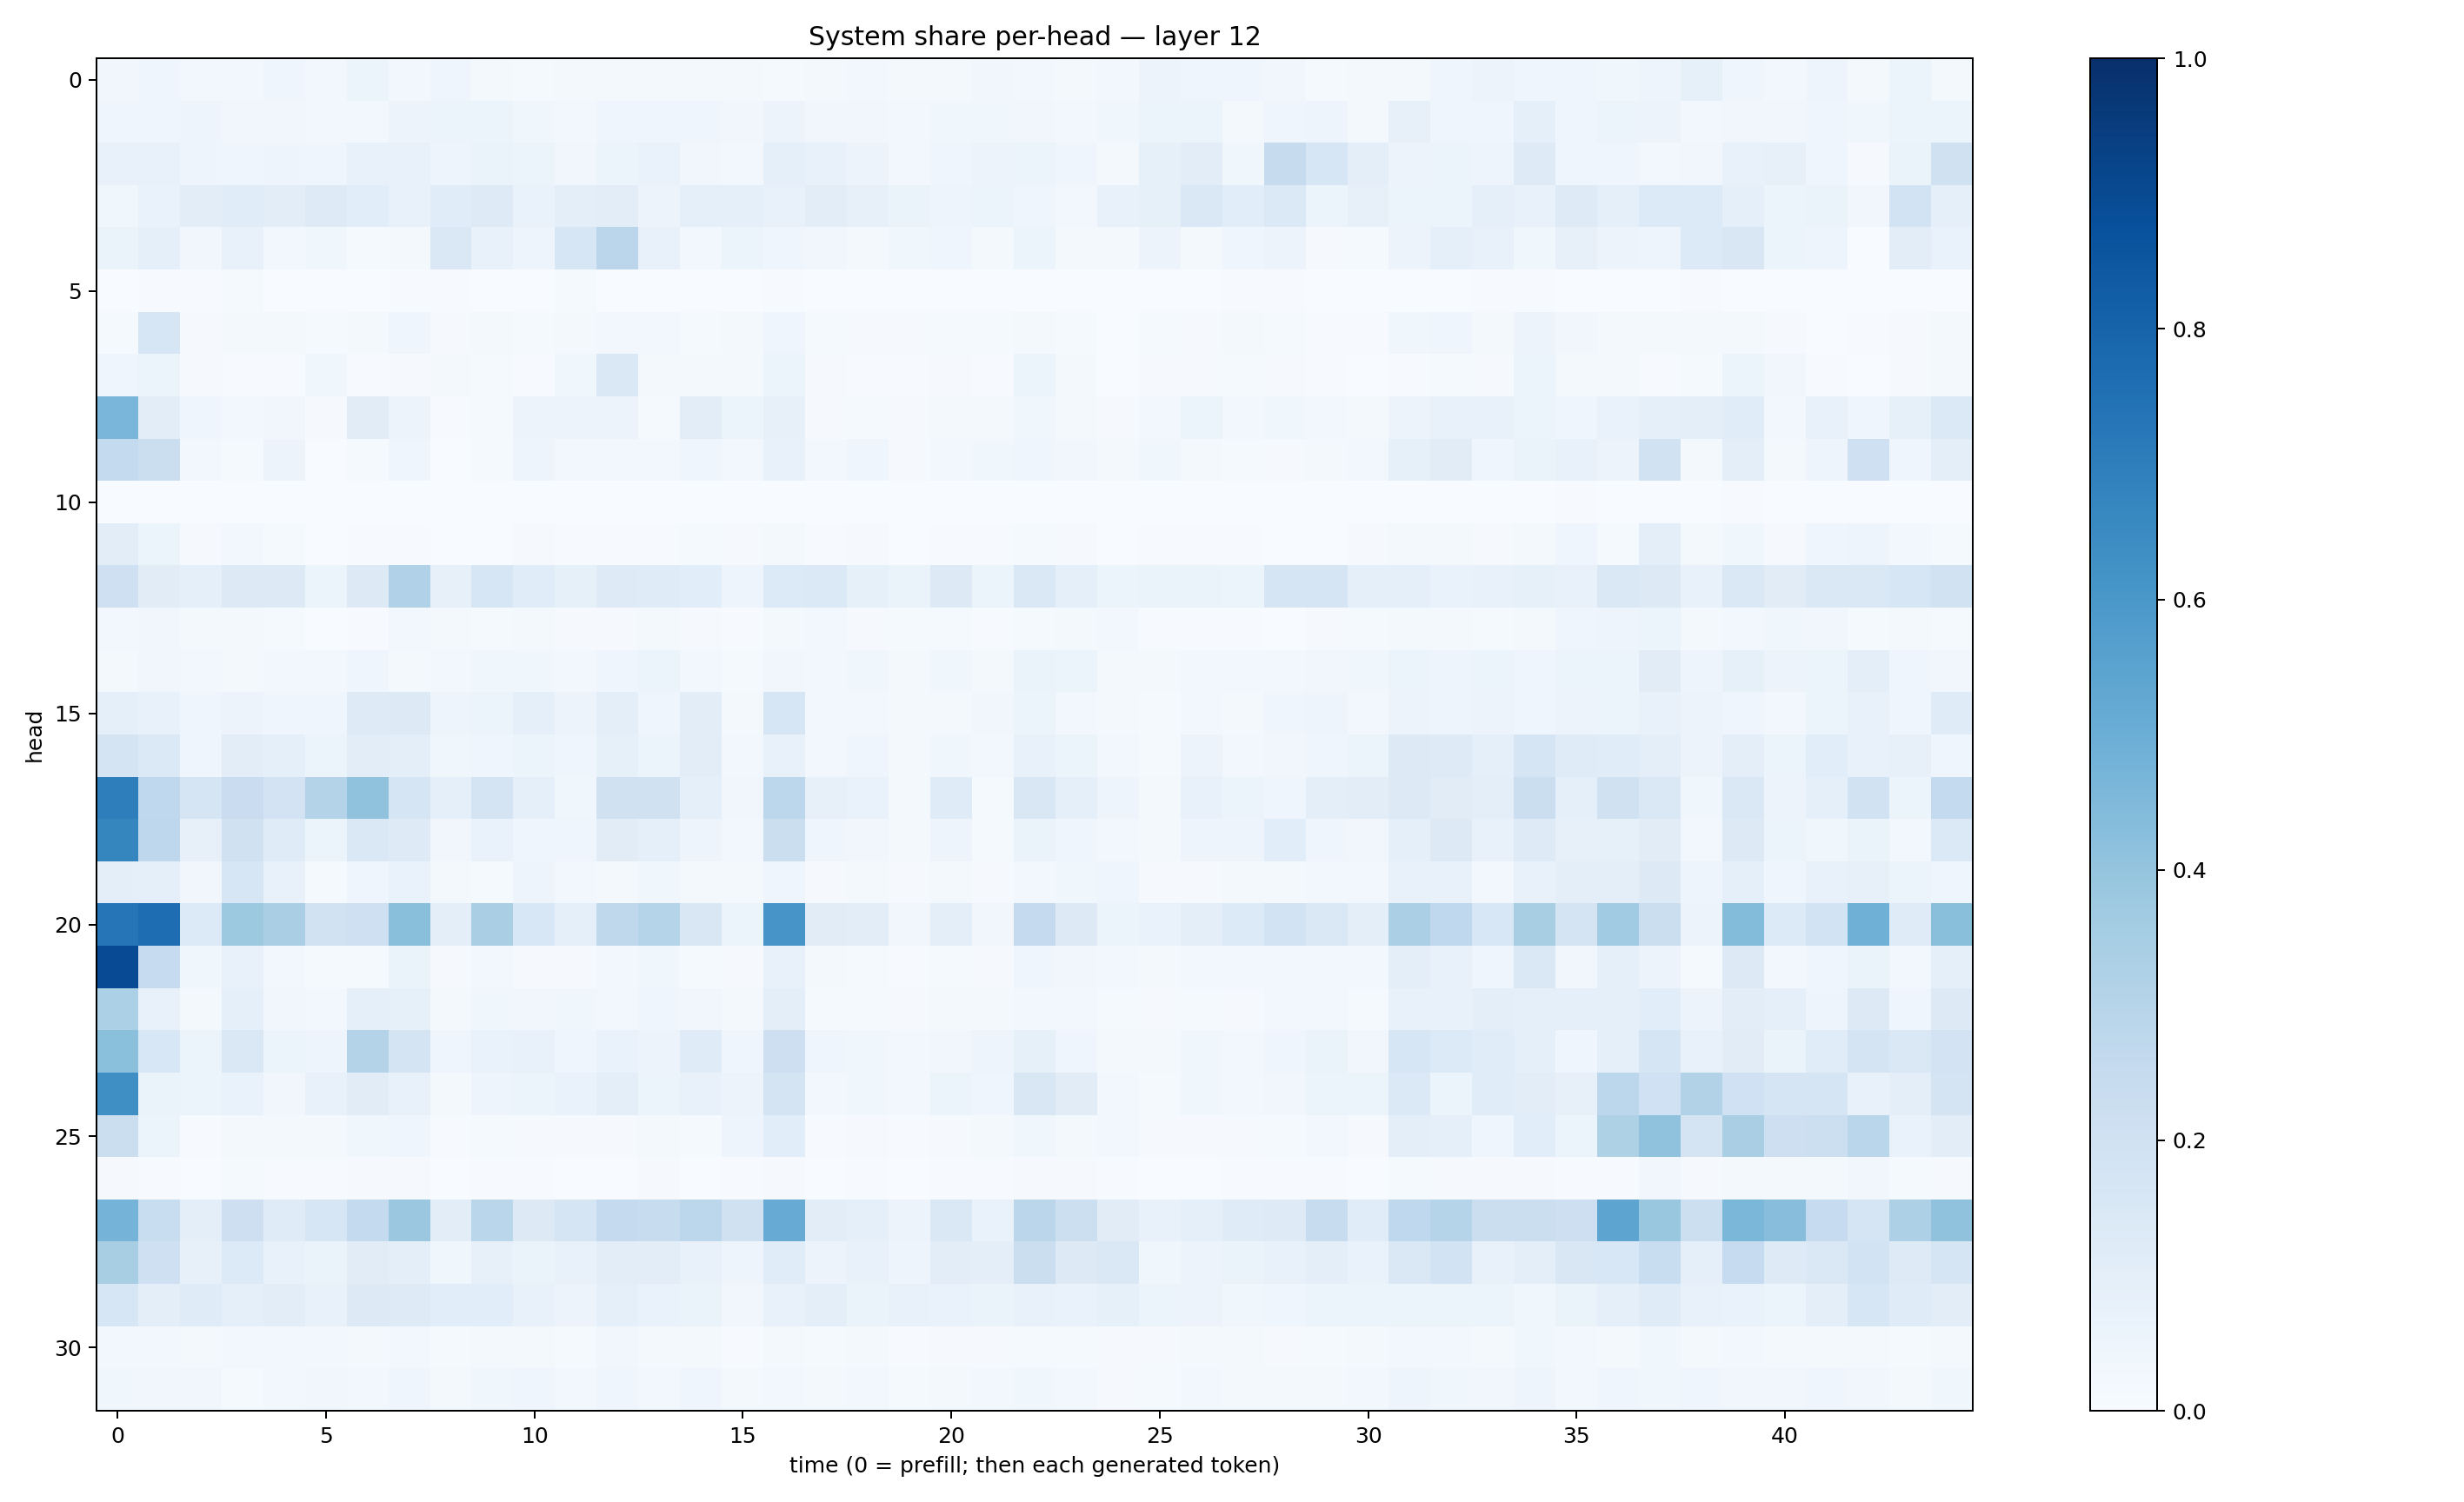

The table this chart was drawn from, first rows:
0.031720977, 0.04142529, 0.028880604, 0.025684463, 0.045699336, 0.030642726, 0.051001657, 0.02912763, 0.04460477, 0.023108546, 0.014026301, 0.015875023, 0.018307187, 0.018383853, 0.018878093, 0.015853183, 0.014572137, 0.018538509, 0.026851058, 0.018897058, 0.019749694, 0.034029678, 0.02373654, 0.017383732
0.04615, 0.04064, 0.0472, 0.03391, 0.03178, 0.02789, 0.02885, 0.05713, 0.05981, 0.06158, 0.03841, 0.0283, 0.0451, 0.04183, 0.04662, 0.03192, 0.05683, 0.03257, 0.03508, 0.02617, 0.03768, 0.03799, 0.03505, 0.02983
0.07509, 0.07067, 0.04795, 0.03953, 0.0486, 0.04543, 0.07228, 0.07385, 0.04688, 0.06278, 0.05192, 0.03361, 0.06197, 0.06996, 0.03489, 0.02539, 0.09336, 0.07094, 0.05826, 0.02458, 0.04196, 0.05742, 0.06183, 0.04416
0.0388, 0.06951, 0.1043, 0.1149, 0.1043, 0.1248, 0.1074, 0.07491, 0.1135, 0.1233, 0.06988, 0.09536, 0.1045, 0.05646, 0.08803, 0.09172, 0.07794, 0.1018, 0.0818, 0.06301, 0.04866, 0.05274, 0.0394, 0.03068
0.06632, 0.09373, 0.0326, 0.07513, 0.02783, 0.03563, 0.0151, 0.02166, 0.1411, 0.07302, 0.05053, 0.1569, 0.2841, 0.07521, 0.02789, 0.05877, 0.04406, 0.03151, 0.01739, 0.03677, 0.04152, 0.01823, 0.05461, 0.01961
0.0005011, 0.003974, 0.006581, 0.01443, 0.002012, 0.003813, 0.0007484, 0.006023, 0.006202, 0.001715, 0.002134, 0.01552, 0.001996, 0.003551, 0.000828, 0.002927, 0.005681, 0.003394, 0.0006922, 0.0009386, 0.000599, 0.001961, 0.0002165, 0.0002148
0.01524, 0.1637, 0.01129, 0.01864, 0.01731, 0.01202, 0.01994, 0.04153, 0.01062, 0.01603, 0.01197, 0.02253, 0.02765, 0.02766, 0.01494, 0.01831, 0.0431, 0.01383, 0.009995, 0.009151, 0.01529, 0.01284, 0.0165, 0.01224
0.04582, 0.05102, 0.01019, 0.006063, 0.007448, 0.03613, 0.006791, 0.008231, 0.01622, 0.01399, 0.006477, 0.03589, 0.1467, 0.02337, 0.02291, 0.01603, 0.05921, 0.009749, 0.00578, 0.005022, 0.01139, 0.006779, 0.05162, 0.01812
0.463, 0.1032, 0.04297, 0.02584, 0.03422, 0.01165, 0.1118, 0.05764, 0.005967, 0.01245, 0.05714, 0.05778, 0.05857, 0.01507, 0.105, 0.05081, 0.07907, 0.0111, 0.0149, 0.00811, 0.01675, 0.01825, 0.0364, 0.01915
0.2561, 0.2206, 0.02613, 0.01297, 0.05795, 0.003381, 0.01259, 0.03918, 0.003591, 0.01531, 0.04729, 0.0295, 0.02796, 0.02717, 0.04171, 0.02466, 0.07408, 0.03045, 0.04481, 0.01111, 0.02618, 0.03737, 0.04537, 0.03433
0.0009865, 0.0008049, 0.000325, 0.0006644, 0.0001463, 5.5465243e-05, 2.4030145e-05, 0.0002198, 9.728412e-05, 0.0001507, 0.0001407, 0.0001581, 0.0001809, 0.0004022, 0.0003347, 0.0001683, 0.0002841, 0.0001383, 0.0002192, 0.0003886, 0.0004187, 0.0001127, 0.0003125, 0.0005589
0.1027, 0.05363, 0.007833, 0.0293, 0.01405, 0.002026, 0.004952, 0.004113, 0.0006673, 0.001616, 0.009103, 0.005752, 0.00406, 0.005512, 0.01224, 0.01104, 0.01695, 0.007294, 0.008459, 0.002346, 0.005992, 0.005189, 0.01426, 0.01143
0.2064, 0.1119, 0.08729, 0.1286, 0.1323, 0.06247, 0.1305, 0.3176, 0.07996, 0.157, 0.116, 0.08317, 0.124, 0.1193, 0.1073, 0.04807, 0.1342, 0.1389, 0.08484, 0.06398, 0.1282, 0.05175, 0.1457, 0.09374
0.03076, 0.03384, 0.01846, 0.01781, 0.01311, 0.003533, 0.004906, 0.02766, 0.01711, 0.01378, 0.01955, 0.008891, 0.009991, 0.02291, 0.008027, 0.005061, 0.02118, 0.02434, 0.01114, 0.01197, 0.01334, 0.00775, 0.01538, 0.01699
0.02123, 0.03195, 0.02963, 0.01745, 0.02839, 0.02702, 0.03931, 0.01787, 0.02488, 0.0374, 0.03734, 0.02789, 0.04147, 0.05465, 0.0299, 0.01543, 0.03474, 0.02631, 0.03544, 0.01796, 0.03751, 0.02199, 0.06424, 0.05226
0.09273, 0.07624, 0.04212, 0.05674, 0.03968, 0.04686, 0.1213, 0.1284, 0.05066, 0.05966, 0.08916, 0.05731, 0.09623, 0.04401, 0.1046, 0.02079, 0.1597, 0.02487, 0.02687, 0.016, 0.02309, 0.03321, 0.06053, 0.02538
0.1741, 0.1404, 0.04626, 0.1051, 0.08761, 0.0527, 0.1038, 0.1006, 0.0369, 0.04497, 0.05419, 0.04094, 0.08247, 0.05357, 0.1033, 0.02963, 0.07178, 0.03032, 0.04451, 0.02236, 0.03718, 0.02732, 0.07542, 0.05088
0.6961, 0.2675, 0.1648, 0.2303, 0.1814, 0.3064, 0.4091, 0.1681, 0.0934, 0.1759, 0.08791, 0.03894, 0.1991, 0.1978, 0.08879, 0.0323, 0.281, 0.08065, 0.06952, 0.022, 0.1194, 0.01396, 0.1506, 0.0868
0.669, 0.2759, 0.08022, 0.1953, 0.1187, 0.06221, 0.145, 0.1234, 0.03413, 0.06807, 0.04539, 0.04426, 0.1103, 0.09297, 0.05045, 0.02381, 0.2228, 0.04327, 0.03377, 0.01967, 0.05016, 0.01534, 0.06524, 0.04134
0.09953, 0.08975, 0.03311, 0.1625, 0.07469, 0.01365, 0.04171, 0.06947, 0.022, 0.01204, 0.05066, 0.02803, 0.02196, 0.03528, 0.02336, 0.01758, 0.04272, 0.009173, 0.01594, 0.008977, 0.0168, 0.008651, 0.02647, 0.03849
0.73, 0.7651, 0.1342, 0.378, 0.3369, 0.1931, 0.2085, 0.4246, 0.09592, 0.3387, 0.1531, 0.09027, 0.2724, 0.2994, 0.152, 0.05093, 0.6063, 0.1133, 0.1051, 0.03305, 0.1004, 0.03446, 0.2531, 0.1295
0.8908, 0.2485, 0.03704, 0.07483, 0.03086, 0.01187, 0.01505, 0.06559, 0.01167, 0.02897, 0.008703, 0.008501, 0.02663, 0.03561, 0.01407, 0.009336, 0.07622, 0.01587, 0.01377, 0.004246, 0.01288, 0.009031, 0.03968, 0.03136
0.331, 0.0734, 0.02022, 0.08688, 0.03177, 0.02362, 0.08835, 0.08222, 0.01687, 0.03876, 0.03251, 0.03574, 0.02895, 0.04229, 0.03264, 0.02143, 0.09472, 0.01355, 0.01401, 0.008253, 0.01573, 0.01945, 0.03043, 0.02737
0.4194, 0.1553, 0.05411, 0.1416, 0.05967, 0.04791, 0.3074, 0.1728, 0.0413, 0.06654, 0.07259, 0.04536, 0.07019, 0.05723, 0.1202, 0.04211, 0.2138, 0.04215, 0.03895, 0.02587, 0.0331, 0.05029, 0.08234, 0.04285
0.6351, 0.0638, 0.05154, 0.07007, 0.03364, 0.0754, 0.1133, 0.07567, 0.01877, 0.04864, 0.05217, 0.06698, 0.09564, 0.05184, 0.0759, 0.05708, 0.1757, 0.02901, 0.03542, 0.02424, 0.05271, 0.04302, 0.1489, 0.1117
0.2244, 0.06099, 0.004623, 0.02305, 0.02026, 0.01681, 0.03811, 0.03998, 0.005738, 0.01191, 0.009519, 0.01062, 0.009682, 0.0225, 0.01346, 0.04723, 0.1071, 0.007158, 0.009572, 0.005894, 0.009462, 0.01762, 0.03646, 0.01982
0.009217, 0.00714, 0.003543, 0.01305, 0.006383, 0.004237, 0.01042, 0.008302, 0.00291, 0.005124, 0.004774, 0.003039, 0.00379, 0.009603, 0.002152, 0.004986, 0.009392, 0.003733, 0.005139, 0.002433, 0.004629, 0.004325, 0.008346, 0.009986
0.4745, 0.2333, 0.09757, 0.2118, 0.1196, 0.1596, 0.2565, 0.3824, 0.1041, 0.2881, 0.1259, 0.1717, 0.2527, 0.2376, 0.281, 0.1962, 0.5092, 0.1054, 0.09024, 0.05715, 0.1481, 0.06862, 0.2824, 0.2177
0.3424, 0.204, 0.07942, 0.1342, 0.07591, 0.0643, 0.1099, 0.09551, 0.03801, 0.07998, 0.06367, 0.07145, 0.1031, 0.1051, 0.07572, 0.04773, 0.1162, 0.05706, 0.07156, 0.05076, 0.1017, 0.09927, 0.2196, 0.1278
0.1636, 0.09411, 0.1188, 0.09101, 0.1038, 0.07282, 0.1267, 0.1213, 0.1059, 0.1059, 0.07343, 0.05562, 0.08872, 0.06722, 0.0654, 0.03318, 0.07624, 0.09434, 0.06583, 0.0728, 0.06775, 0.06342, 0.07357, 0.06823
0.02609, 0.02931, 0.02193, 0.02617, 0.02681, 0.02499, 0.01891, 0.02505, 0.01202, 0.02332, 0.02078, 0.01303, 0.0342, 0.02094, 0.01837, 0.007101, 0.01572, 0.01542, 0.02217, 0.007581, 0.01137, 0.009425, 0.01487, 0.01202
0.03706, 0.0316, 0.03204, 0.01537, 0.0245, 0.03139, 0.02631, 0.04298, 0.02055, 0.03803, 0.03927, 0.02567, 0.03956, 0.02545, 0.04142, 0.01737, 0.02807, 0.02141, 0.02613, 0.0138, 0.02187, 0.02422, 0.03749, 0.02729
